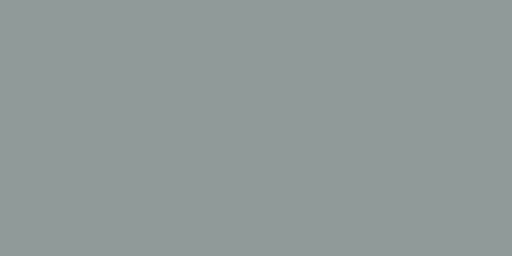
t = 0.00 s
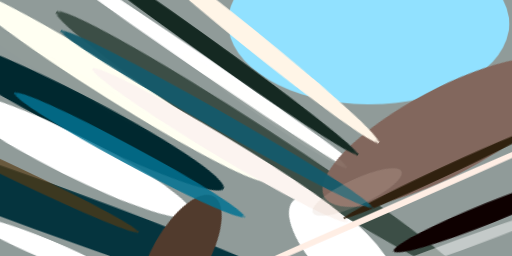
t = 2.99 s
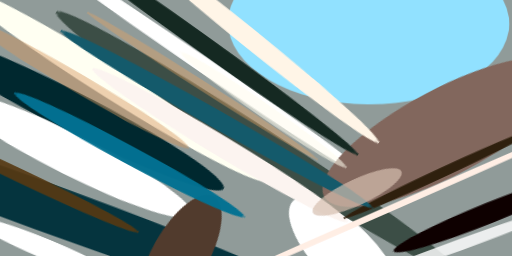
t = 3.12 s
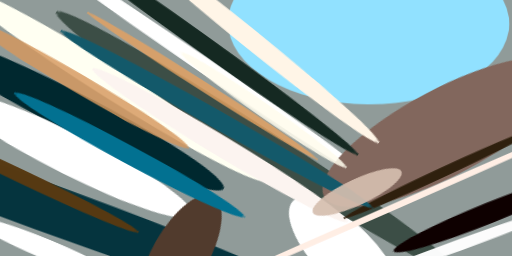
t = 3.24 s
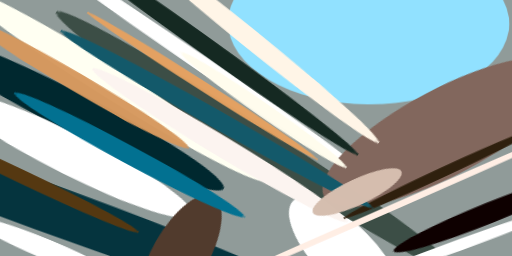
t = 3.37 s
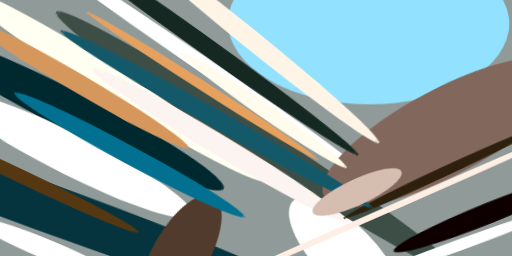
t = 3.49 s

The animated SVG that drew these frames (rendered in a browser with its animation timeline set to each time). Animation: 1 CSS @keyframes rule; one cycle of 3.49 s.

<svg xmlns="http://www.w3.org/2000/svg" viewBox="0 0 400 200"><style>@keyframes fadeIn{from{opacity: 0}to{opacity: 1}}g.animated&gt;*{opacity: 0;animation: fadeIn .5s forwards}</style><path fill="#909b99" d="M0 0h400v200H0z"/><g class="animated"><ellipse fill="#91e1ff" rx="1" ry="1" transform="matrix(.4355 -63.5352 109.8846 .75319 288 18)" style="animation-delay:0s"/><ellipse fill="#00282f" rx="1" ry="1" transform="rotate(117 1 60) scale(15.40462 134.5115)" style="animation-delay:.19s"/><ellipse fill="#fff" rx="1" ry="1" transform="matrix(-94.3528 -47.24836 7.2087 -14.39545 56 121)" style="animation-delay:.38s"/><ellipse fill="#fffff2" rx="1" ry="1" transform="matrix(-6.39004 10.14722 -119.0995 -75.00096 89 66)" style="animation-delay:.56s"/><ellipse fill="#05343e" rx="1" ry="1" transform="matrix(261.83512 95.30019 -6.50063 17.86034 33 161)" style="animation-delay:.75s"/><ellipse fill="#fff" rx="1" ry="1" transform="matrix(-40.94145 -42.15192 16.81751 -16.33457 270 199)" style="animation-delay:.93s"/><ellipse fill="#3c4e46" rx="1" ry="1" transform="matrix(6.98532 -10.75645 158.02248 102.621 202 112)" style="animation-delay:1.1s"/><ellipse fill="#0e0000" rx="1" ry="1" transform="matrix(-75.40096 30.31099 -3.03693 -7.55461 383 166)" style="animation-delay:1.28s"/><ellipse fill="#fff" rx="1" ry="1" transform="matrix(-139.95138 -95.8267 3.46877 -5.066 158 50)" style="animation-delay:1.45s"/><ellipse fill="#82675d" rx="1" ry="1" transform="rotate(-118 205 -53) scale(33.74492 107.45734)" style="animation-delay:1.61s"/><ellipse fill="#fff" rx="1" ry="1" transform="matrix(2.99366 -7.22732 58.90993 24.4013 37 195)" style="animation-delay:1.76s"/><ellipse fill="#513b2d" rx="1" ry="1" transform="matrix(19.00462 10.8528 -25.97708 45.48917 141 199)" style="animation-delay:1.91s"/><ellipse fill="#152922" rx="1" ry="1" transform="matrix(-3.94257 5.51026 -125.72407 -89.9551 154 31)" style="animation-delay:2.05s"/><ellipse fill="#fff5e7" rx="1" ry="1" transform="matrix(-102.002 -82.483 4.66415 -5.76788 194 29)" style="animation-delay:2.19s"/><ellipse fill="#fcf4f0" rx="1" ry="1" transform="rotate(-59 186 -95) scale(8.092 115.71427)" style="animation-delay:2.31s"/><ellipse fill="#ffeee4" rx="1" ry="1" transform="matrix(-1.02038 -2.32777 197.46536 -86.55935 309 161)" style="animation-delay:2.43s"/><ellipse fill="#2f200e" rx="1" ry="1" transform="matrix(-1.62938 -3.50353 76.51833 -35.58627 345 135)" style="animation-delay:2.53s"/><ellipse fill="#13596a" rx="1" ry="1" transform="matrix(121.52301 69.03468 -3.4558 6.08332 169 93)" style="animation-delay:2.63s"/><ellipse fill="#027191" rx="1" ry="1" transform="matrix(3.42946 -6.3692 89.85413 48.38147 101 121)" style="animation-delay:2.71s"/><ellipse fill="#553811" rx="1" ry="1" transform="matrix(-2.31416 4.85173 -91.21274 -43.50625 17 138)" style="animation-delay:2.79s"/><ellipse fill="#fff" rx="1" ry="1" transform="matrix(-79.61496 28.98007 -1.53504 -4.2171 360 191)" style="animation-delay:2.85s"/><ellipse fill="#d5beaf" rx="1" ry="1" transform="matrix(-34.60487 16.13652 -4.3015 -9.2246 279 150)" style="animation-delay:2.91s"/><ellipse fill="#fffced" rx="1" ry="1" transform="matrix(-3.10606 4.46404 -64.64736 -44.98135 206 86)" style="animation-delay:2.95s"/><ellipse fill="#d6975c" rx="1" ry="1" transform="matrix(86.26924 50.55414 -3.70548 6.3233 61 65)" style="animation-delay:2.98s"/><ellipse fill="#e6a15f" rx="1" ry="1" transform="matrix(89.7785 57.40098 -2.05553 3.21497 158 67)" style="animation-delay:2.99s"/></g></svg>
